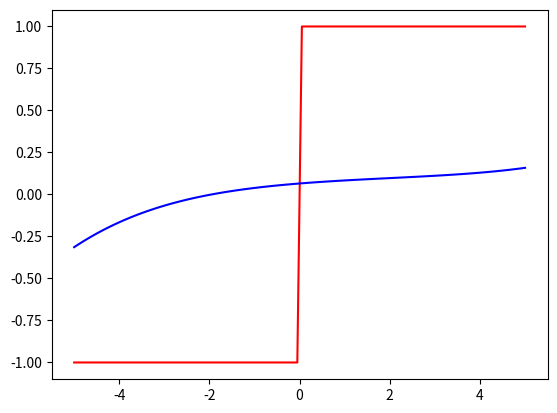

Write the Python code that produced this figure.
#!/usr/bin/env python3
# -*- coding: utf-8 -*-

from __future__ import annotations
import numpy as np
from typing import Union, List


# f logistyczna jako przyklad sigmoidalej
def sigmoid(x):
    size = x.size
    ones = np.ones(size)
    return ones/(ones+np.exp(-x))


#pochodna fun. 'sigmoid'
def d_sigmoid(x):
    size = x.size
    ones = np.ones(size)
    s = ones/(ones+np.exp(-x))
    return s * (ones - s)


#f. straty
def nloss(y_out, y):
    (y_out - y) ** 2


#pochodna f. straty
def d_nloss(y_out, y):
    return 2*(y_out - y)


###############################################################################


class Neuron:
    def __init__(
        self, size: int, activation_function=sigmoid,
        wages_scale_factor=None, wage_value: float = None,
    ):
        self.size = size
        self.activation_funcion = activation_function
        if not wages_scale_factor:
            self.wages_scale_factor = 1/np.sqrt(self.size)
        # self.wages = wages # niech len(wages) = len(x) + 1 # because there is a bias at start for activation function
        self.activation_function = activation_function  # for example sigmoid
        self.initiate_wages(wage_value)  # they include BIAS

    def initiate_wages(self, wage_value=None):
        if wage_value == None:
            self.wages = self.wages_scale_factor * np.random.uniform(
                -self.size, self.size, self.size+1
            )  # last one is bias
            self.wages[-1] = 1
        elif wage_value == 0:
            self.wages = wage_value * np.ones(self.size+1)

    def evaluate(
        self, input: np.array, activation_function_included=True
    ) -> float:
        result = (input * self.wages[:-1]).sum() + self.wages[-1]
        if activation_function_included:
            return self.activation_function(result)[0]
        return result


class Layer:
    def __init__(
        self, input_size, neurons_num,
        activation_function=None, input_wage=None
    ):
        self.input_size = input_size  # without BIAS
        self.neurons_num = neurons_num
        self.activation_function = activation_function
        self.neurons = []
        self.generate_neurons(input_wage)

    def get_all_wages(self):
        return list(map(
            lambda neuron: neuron.wages, self.neurons
        ))

    def generate_neurons(self, wage=None):
        for i in range(self.neurons_num):
            self.neurons.append(
                Neuron(
                    self.input_size,
                    activation_function=self.activation_function,
                    wage_value=wage
                )
            )

    def propagate_backward_dsum(
        self, next_results: List[np.array], next_layer: Layer
    ) -> List[np.array]:
        # actual result_expected if next_layer != None
        # if next layer == None, next_result
        current_results = []
        for indx, neuron in enumerate(self.neurons):
            msum = np.add.reduce(np.array(list(map(
                lambda neuron_result, next_neuron:
                neuron_result*next_neuron.wages[indx],
                next_results, next_layer.neurons
            ))))
            current_results.append(d_sigmoid(msum))
        # print(current_results)
        return current_results

    def evaluate(
        self, input: Union[np.array, float], activation_function_included=True
    ) -> np.array:
        # if self.input_size == 1:
        #     input = np.array(input)
        return np.array(list(map(
            lambda neuron: neuron.evaluate(input, activation_function_included), self.neurons
        )))


class DlNet:
    def __init__(
        self, x, y, number_of_layers, input_dimentionality=1,
        HIDDEN_L_SIZE=9, activation_function=sigmoid
    ):
        self.x = x
        self.y = y
        self.y_out = 0
        self.input_dimentionality = input_dimentionality
        self.HIDDEN_L_SIZE = HIDDEN_L_SIZE  # number of neurons in a single layer
        self.LR = 0.0005  # learning rate
        self.input_layer = Layer(
            input_dimentionality, HIDDEN_L_SIZE, sigmoid
        )
        self.output_layer = Layer(self.HIDDEN_L_SIZE, 1, None, 0)
        # print(self.get_layer_neurons(self.output_layer)[0].wages)
        self.hidden_layers = []
        if number_of_layers > 2:
            for i in range(number_of_layers-2):
                self.hidden_layers.append(Layer(
                    self.HIDDEN_L_SIZE, self.HIDDEN_L_SIZE, activation_function
                ))

    def forward(self, x):
        every_layer_input = []
        current_input = x
        every_layer_input.append(np.array(current_input+[1]))
        current_input = self.input_layer.evaluate(current_input)
        for layer in self.hidden_layers:
            every_layer_input.append(current_input)
            current_input = layer.evaluate(current_input)

        every_layer_input.append(np.concatenate([current_input, [1]], axis=0))
        current_input = self.output_layer.evaluate(current_input, False)
        return (current_input, every_layer_input)

    def predict(self, x):  # used after the network is tested
        return self.forward(x)[0]

    def error_function(self, x, x_actual):
        return np.linalg.norm(x-x_actual)

    def error_function_gradient(self, x: np.array, x_actual: np.array):
        return 2 * (x - x_actual)

    def get_layer_wages(self, layer):
        return layer.get_all_wages()

    def get_all_wages(self) -> List[List[np.array]]:
        #list of wages of neurons of layers
        wages = []
        wages.append(self.get_layer_wages(self.input_layer))
        for layer in self.hidden_layers:
            wages.append(self.get_layer_wages(layer))
        wages.append(self.get_layer_wages(self.output_layer))
        return wages

    def get_layer_neurons(self, layer):
        return layer.neurons

    def get_all_neurons(self) -> List[List[Neuron]]:  # TODO: popraw

        neurons = []
        neurons.append(self.get_layer_neurons(self.input_layer))
        for layer in self.hidden_layers:
            neurons.append(self.get_layer_neurons(layer))
        neurons.append(self.get_layer_neurons(self.output_layer))
        return neurons

    def backward(self, x, y):
        neurons = self.get_all_neurons()
        dsums = []
        actual = y
        predicted, all_inputs = self.forward(x)
        # print(self.error_function(actual, predicted))
        current_dsum = self.error_function_gradient(predicted, actual)
        dsums.append([current_dsum])
        previous_layer = self.output_layer
        for indx, layer in enumerate(reversed(self.hidden_layers)): # propagaetion from last to first
            current_gradient = layer.propagate_backward_dsum(current_dsum, previous_layer)
            dsums.append(current_gradient)
            previous_layer = layer
        current_gradient = self.input_layer.propagate_backward_dsum(current_dsum, previous_layer)
        dsums.append(current_gradient)
        dsums = list(reversed(dsums))
        for inx, (layer_neurons, layer_dsum) in enumerate(zip(neurons, dsums)):
            for neuron, dsum in zip(layer_neurons, layer_dsum):
                neuron.wages = neuron.wages - self.LR * dsum * all_inputs[inx]

    def train(self, x_set, y_set, iters):

        for i in range(0, iters):
            print(f":{i}")
            for x, y in zip(x_set, y_set):
                self.backward([x], [y])

###############################################################################
if __name__ == "__main__":
    #ToDo tu prosze podac pierwsze cyfry numerow indeksow
    # [redacted]
    # [redacted]
    p = [3, 7]

    L_BOUND = -5
    U_BOUND = 5

    def q(x: np.array):
        return np.sin(x*np.sqrt(p[0]+1))+np.cos(x*np.sqrt(p[1]+1))

    def q1(x: np.array):
        return np.sign(x)

    def q2(x):
        return np.sin(0.5*x)

    def q3(x):
        return 4*x

    x = np.linspace(L_BOUND, U_BOUND, 100)
    y = q1(x)

    # np.random.seed(1)

    # currently there is an error with vector input - function with input_dimentionality > 1
    # and with number of layers > 2
    NUMBER_OF_LAYERS = 2
    nn = DlNet(x, y, NUMBER_OF_LAYERS, input_dimentionality=1, HIDDEN_L_SIZE=7)
    nn.train(x, y, 1000)

    yh = []  # ToDo tu umiesciÄ wyniki (y) z sieci

    for x_val in x:
        yh.append(nn.predict(x_val)[0])
    import matplotlib.pyplot as plt


    fig = plt.figure()
    # ax = fig.add_subplot(1, 1, 1)
    # ax.spines['left'].set_position('center')
    # ax.spines['bottom'].set_position('zero')
    # ax.spines['right'].set_color('none')
    # ax.spines['top'].set_color('none')
    # ax.xaxis.set_ticks_position('bottom')
    # ax.yaxis.set_ticks_position('left')

    print(y)
    print(yh)
    print(nn.output_layer.neurons[0].wages)
    plt.plot(x, y, 'r')
    plt.plot(x, yh, 'b')

    plt.savefig('foo1__signum_1000_iter.png')
    plt.show()
